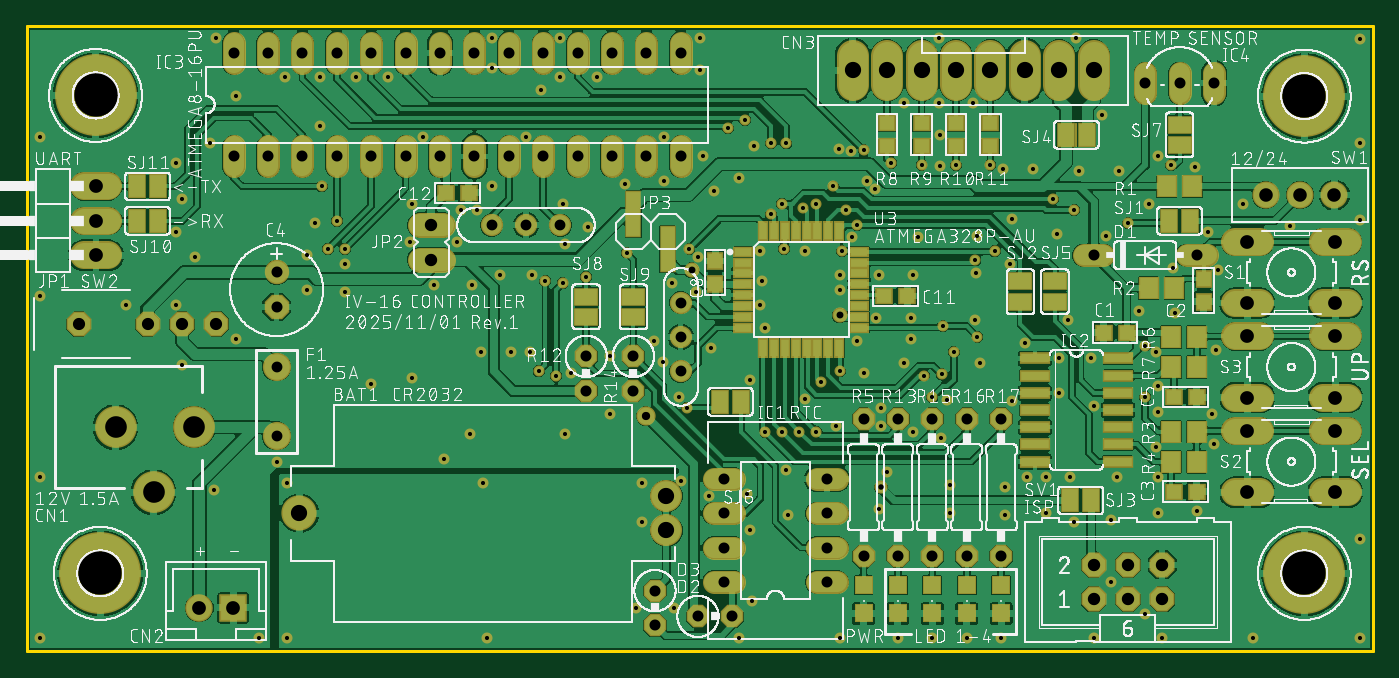
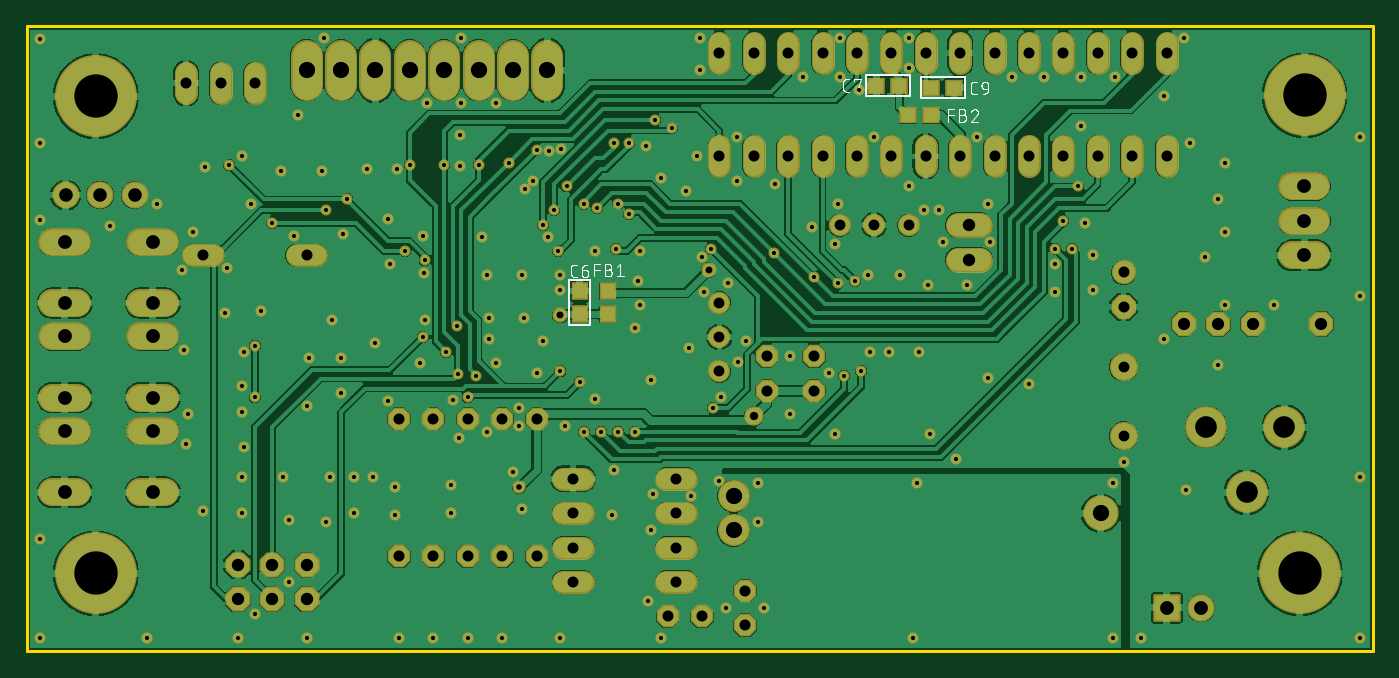
Circuit board: 10 layer files. Board 99.4 x 46.1 mm.
- bottom_copper: iv-16_ctrl_brd_.GBL (240039 bytes)
- bottom_silk: iv-16_ctrl_brd_.GBO (19747 bytes)
- paste: iv-16_ctrl_brd_.GBP (404 bytes)
- bottom_mask: iv-16_ctrl_brd_.GBS (9311 bytes)
- outline: iv-16_ctrl_brd_.GKO (321 bytes)
- top_copper: iv-16_ctrl_brd_.GTL (442343 bytes)
- top_silk: iv-16_ctrl_brd_.GTO (543124 bytes)
- paste: iv-16_ctrl_brd_.GTP (2707 bytes)
- top_mask: iv-16_ctrl_brd_.GTS (11681 bytes)
- drill: iv-16_ctrl_brd_.XLN (5011 bytes)

=== bottom_copper: iv-16_ctrl_brd_.GBL (240039 bytes, source omitted) ===
=== bottom_silk: iv-16_ctrl_brd_.GBO (19747 bytes, source omitted) ===
=== paste: iv-16_ctrl_brd_.GBP ===
G04 EAGLE Gerber RS-274X export*
G75*
%MOMM*%
%FSLAX34Y34*%
%LPD*%
%INSolderpaste Bottom*%
%IPPOS*%
%AMOC8*
5,1,8,0,0,1.08239X$1,22.5*%
G01*
%ADD10R,1.000000X1.100000*%
%ADD11R,1.100000X1.000000*%


D10*
X585788Y248675D03*
X585788Y265675D03*
X565150Y265675D03*
X565150Y248675D03*
D11*
X349640Y417195D03*
X366640Y417195D03*
X326463Y395288D03*
X343463Y395288D03*
X309000Y415925D03*
X326000Y415925D03*
M02*

=== bottom_mask: iv-16_ctrl_brd_.GBS (9311 bytes, source omitted) ===
=== outline: iv-16_ctrl_brd_.GKO ===
G04 EAGLE Gerber RS-274X export*
G75*
%MOMM*%
%FSLAX34Y34*%
%LPD*%
%INBoard Outline*%
%IPPOS*%
%AMOC8*
5,1,8,0,0,1.08239X$1,22.5*%
G01*
%ADD10C,0.000000*%
%ADD11C,0.254000*%


D10*
X0Y0D02*
X993650Y0D01*
X993650Y461225D01*
X0Y461225D01*
X0Y0D01*
D11*
X0Y0D02*
X993650Y0D01*
X993650Y461225D01*
X0Y461225D01*
X0Y0D01*
M02*

=== top_copper: iv-16_ctrl_brd_.GTL (442343 bytes, source omitted) ===
=== top_silk: iv-16_ctrl_brd_.GTO (543124 bytes, source omitted) ===
=== paste: iv-16_ctrl_brd_.GTP ===
G04 EAGLE Gerber RS-274X export*
G75*
%MOMM*%
%FSLAX34Y34*%
%LPD*%
%INSolderpaste Top*%
%IPPOS*%
%AMOC8*
5,1,8,0,0,1.08239X$1,22.5*%
G01*
%ADD10R,1.000000X1.100000*%
%ADD11R,1.100000X1.000000*%
%ADD12R,1.200000X1.200000*%
%ADD13R,1.300000X1.500000*%
%ADD14R,1.600200X1.168400*%
%ADD15R,1.168400X1.600200*%
%ADD16R,1.270000X0.558800*%
%ADD17R,0.558800X1.270000*%
%ADD18R,2.032000X0.660400*%
%ADD19R,1.016000X3.302000*%


D10*
X508000Y270900D03*
X508000Y287900D03*
D11*
X846600Y117475D03*
X863600Y117475D03*
D12*
X668338Y27600D03*
X668338Y48600D03*
X642938Y27600D03*
X642938Y48600D03*
X617538Y27600D03*
X617538Y48600D03*
X693738Y27600D03*
X693738Y48600D03*
X719138Y27600D03*
X719138Y48600D03*
D13*
X863550Y161925D03*
X844550Y161925D03*
X863550Y139700D03*
X844550Y139700D03*
D14*
X733425Y272733D03*
X733425Y257493D03*
D15*
X782320Y381000D03*
X767080Y381000D03*
D16*
X528574Y294700D03*
X528574Y286700D03*
X528574Y278700D03*
X528574Y270700D03*
X528574Y262700D03*
X528574Y254700D03*
X528574Y246700D03*
X528574Y238700D03*
D17*
X543500Y223774D03*
X551500Y223774D03*
X559500Y223774D03*
X567500Y223774D03*
X575500Y223774D03*
X583500Y223774D03*
X591500Y223774D03*
X599500Y223774D03*
D16*
X614426Y238700D03*
X614426Y246700D03*
X614426Y254700D03*
X614426Y262700D03*
X614426Y270700D03*
X614426Y278700D03*
X614426Y286700D03*
X614426Y294700D03*
D17*
X599500Y309626D03*
X591500Y309626D03*
X583500Y309626D03*
X575500Y309626D03*
X567500Y309626D03*
X559500Y309626D03*
X551500Y309626D03*
X543500Y309626D03*
D18*
X743966Y215900D03*
X805434Y215900D03*
X743966Y203200D03*
X743966Y190500D03*
X805434Y203200D03*
X805434Y190500D03*
X743966Y177800D03*
X805434Y177800D03*
X743966Y165100D03*
X743966Y152400D03*
X805434Y165100D03*
X805434Y152400D03*
X743966Y139700D03*
X805434Y139700D03*
D13*
X863575Y231775D03*
X844575Y231775D03*
X863575Y209550D03*
X844575Y209550D03*
D11*
X846600Y187325D03*
X863600Y187325D03*
D14*
X758825Y272733D03*
X758825Y257493D03*
D13*
X847040Y267970D03*
X828040Y267970D03*
D11*
X326000Y338138D03*
X309000Y338138D03*
X811775Y234950D03*
X794775Y234950D03*
D10*
X868680Y274810D03*
X868680Y257810D03*
D15*
X81280Y317500D03*
X96520Y317500D03*
X81280Y342900D03*
X96520Y342900D03*
D11*
X635000Y372500D03*
X635000Y389500D03*
X660400Y372500D03*
X660400Y389500D03*
X685800Y372500D03*
X685800Y389500D03*
X711200Y372500D03*
X711200Y389500D03*
D15*
X770255Y111125D03*
X785495Y111125D03*
D14*
X850900Y373380D03*
X850900Y388620D03*
X412750Y261620D03*
X412750Y246380D03*
X447675Y261620D03*
X447675Y246380D03*
D15*
X511493Y183833D03*
X526733Y183833D03*
D11*
X649850Y261938D03*
X632850Y261938D03*
D15*
X858520Y317500D03*
X843280Y317500D03*
D13*
X860400Y342900D03*
X841400Y342900D03*
D19*
X447675Y322263D03*
X473075Y296863D03*
M02*

=== top_mask: iv-16_ctrl_brd_.GTS (11681 bytes, source omitted) ===
=== drill: iv-16_ctrl_brd_.XLN ===
M48
;GenerationSoftware,Autodesk,EAGLE,9.6.0*%
;CreationDate,2025-11-01T19:40:52Z*%
FMAT,2
ICI,OFF
METRIC,TZ,000.000
T13C0.305
T12C0.406
T11C0.508
T10C0.610
T9C0.800
T8C0.813
T7C0.900
T6C0.914
T5C1.000
T4C1.016
T3C1.200
T2C1.600
T1C3.200
%
G90
M71
T1
X94297Y40958
X94297Y5715
X5048Y41005
X5398Y5715
T2
X12330Y16510
X6530Y16510
X9330Y11710
T3
X20105Y10160
X47205Y8890
X60960Y42863
X63500Y42863
X66040Y42863
X68580Y42863
X71120Y42863
X73660Y42863
X76200Y42863
X78740Y42863
X47205Y11430
T4
X96596Y11709
X96596Y16231
X15220Y3175
X12720Y3175
X90094Y11709
X90094Y16231
X96596Y23216
X96596Y18694
X90094Y23216
X90094Y18694
X90094Y30201
X90094Y25679
X96596Y30201
X96596Y25679
X5080Y29210
X5080Y31750
X5080Y34290
T5
X93980Y33655
X96520Y33655
X91440Y33655
T6
X78740Y6350
X81280Y3810
X83820Y3810
X83820Y6350
X78740Y3810
X81280Y6350
X29845Y31432
X29845Y28892
T7
X13970Y24130
X3810Y24130
X8890Y24130
X11430Y24130
T8
X17780Y44132
X15240Y44132
X66834Y6985
X66834Y17145
X41275Y21749
X41275Y19209
X44767Y21749
X44767Y19209
X69374Y6985
X69374Y17145
X71914Y6985
X27940Y44132
X61754Y6985
X61754Y17145
X64294Y6985
X64294Y17145
X15240Y36513
X17780Y36513
X20320Y36513
X22860Y36513
X71914Y17145
X78740Y29210
X86360Y29210
X25400Y36513
X27940Y36513
X30480Y36513
X35560Y36513
X49530Y2540
X52070Y2540
X46355Y4445
X46355Y1905
X18415Y25400
X18415Y27940
X38100Y36513
X40640Y36513
X43180Y36513
X45720Y36513
X48260Y36513
X48260Y44132
X82550Y41910
X87630Y41910
X85090Y41910
X59055Y5080
X59055Y7620
X59055Y10160
X59055Y12700
X51435Y12700
X51435Y10160
X51435Y7620
X51435Y5080
X45720Y44132
X43180Y44132
X40640Y44132
X38100Y44132
X35560Y44132
X33020Y44132
X30480Y44132
X25400Y44132
X22860Y44132
X20320Y44132
X33020Y36513
T9
X34290Y31432
X36830Y31432
X39370Y31432
X48260Y25717
X48260Y23177
X48260Y20638
X18415Y20955
X18415Y15875
T10
X45720Y17304
T11
X60007Y24765
X49054Y28099
T12
X63024Y12065
T13
X34925Y27781
X28257Y30162
X23495Y28575
X25400Y19685
X28416Y20161
X39688Y30004
X30004Y26987
X32861Y26987
X10954Y30956
X12382Y29051
X15399Y23019
X11430Y21114
X13811Y11906
X34290Y45244
X39370Y45244
X49689Y45244
X42069Y42386
X67310Y45244
X77470Y45244
X79375Y39529
X72073Y35560
X70168Y30639
X72708Y31909
X76835Y24447
X73819Y12859
X75248Y12859
X80486Y12859
X83503Y12859
X83344Y15081
X82550Y2699
X52546Y952
X60007Y952
X64294Y952
X66834Y952
X69374Y952
X71914Y952
X78740Y952
X83820Y952
X90487Y952
X98425Y952
X98425Y8255
X86360Y10319
X76994Y12859
X83503Y10160
X68104Y12224
X68104Y10160
X59690Y16589
X63024Y16589
X65405Y16192
X67945Y18494
X64770Y21273
X49927Y36513
X50721Y33973
X52546Y34925
X61992Y34687
X62627Y34131
X59928Y37068
X60801Y36909
X67389Y38100
X67389Y35798
X60881Y30559
X29210Y37941
X70088Y27861
X89773Y33020
X93266Y31353
X98425Y45164
X98425Y37465
X98425Y31829
X33179Y32544
X41434Y31274
X39529Y33020
X44132Y34449
X49371Y26511
X54134Y25559
X82550Y18733
X82550Y22542
X54292Y27305
X68580Y35878
X67520Y20428
X71120Y35878
X68421Y22066
X66834Y18733
X58579Y19844
X60484Y32544
X51752Y38576
X55880Y29686
X54927Y32226
X63817Y36036
X66199Y20320
X38259Y27305
X55721Y16192
X37783Y20638
X54509Y16135
X39529Y27146
X39053Y20320
X56991Y16192
X23444Y29686
X22225Y29686
X58261Y16192
X84455Y35878
X70009Y28829
X56039Y37465
X75724Y33338
X59531Y34290
X71438Y29527
X81280Y31591
X54927Y37465
X60166Y29527
X61277Y31432
X53022Y39211
X77311Y32544
X21749Y34290
X55721Y33020
X66040Y35878
X67628Y23971
X70168Y23177
X61754Y36989
X60007Y20638
X62865Y27781
X58268Y33016
X41287Y27610
X44253Y29407
X57309Y32702
X22860Y31750
X48895Y29686
X48736Y17939
X65405Y27781
X61277Y22860
X61754Y20479
X46911Y21352
X46276Y22860
X34290Y34290
X32067Y32544
X37306Y27781
X37148Y22066
X23495Y26511
X20638Y26670
X18415Y13970
X30797Y14129
X32702Y16034
X39688Y16034
X43021Y17463
X45402Y9525
X44926Y3175
X47784Y3175
X53499Y3651
X53340Y8890
X50324Y11430
X53181Y11589
X56197Y10001
X63500Y13176
X57467Y18574
X53340Y20003
X50482Y22384
X19050Y42386
X21590Y42386
X24289Y42386
X26670Y42386
X21590Y38735
X15399Y40958
X13494Y37465
X11430Y33338
X10954Y36036
X10954Y25559
X7302Y25559
X20638Y29210
X21273Y31591
X31750Y30162
X28416Y33020
X36830Y37941
X46990Y37941
X46990Y34687
X53657Y37306
X47625Y27146
X49530Y29051
X54134Y29527
X57467Y29527
X60007Y27781
X60007Y26670
X54451Y23812
X65246Y23019
X65246Y24606
X62706Y24606
X70009Y24447
X72549Y28575
X73660Y22701
X70326Y21273
X72708Y18415
X63024Y17939
X67469Y15716
X75248Y10160
X77311Y9525
X80010Y9684
X62865Y10478
X72231Y10001
X72231Y12065
X80010Y5080
X83503Y17621
X83503Y19526
X65802Y30559
X83344Y22066
X78581Y21590
X76200Y19050
X78740Y18098
X76200Y21590
X76041Y30797
X74295Y35560
X77629Y35401
X80645Y35401
X79693Y30639
X84614Y28257
X87154Y30956
X87947Y28099
X82074Y25082
X84773Y24924
X87789Y22225
X87471Y17463
X87630Y15240
X82868Y33020
X83503Y36513
X86201Y35719
X69850Y40481
X67310Y40481
X64770Y40481
X49689Y42863
X39370Y42386
X37941Y41434
X34290Y43021
X13970Y45244
X952Y37941
X952Y26194
X952Y952
X952Y12859
X17145Y952
X19209Y952
X19209Y12382
X33655Y12382
X33973Y952
X45402Y12382
X48260Y12541
X56039Y13335
X48101Y18733
X43021Y21749
X40164Y20479
X33496Y22066
X35719Y22066
M30
